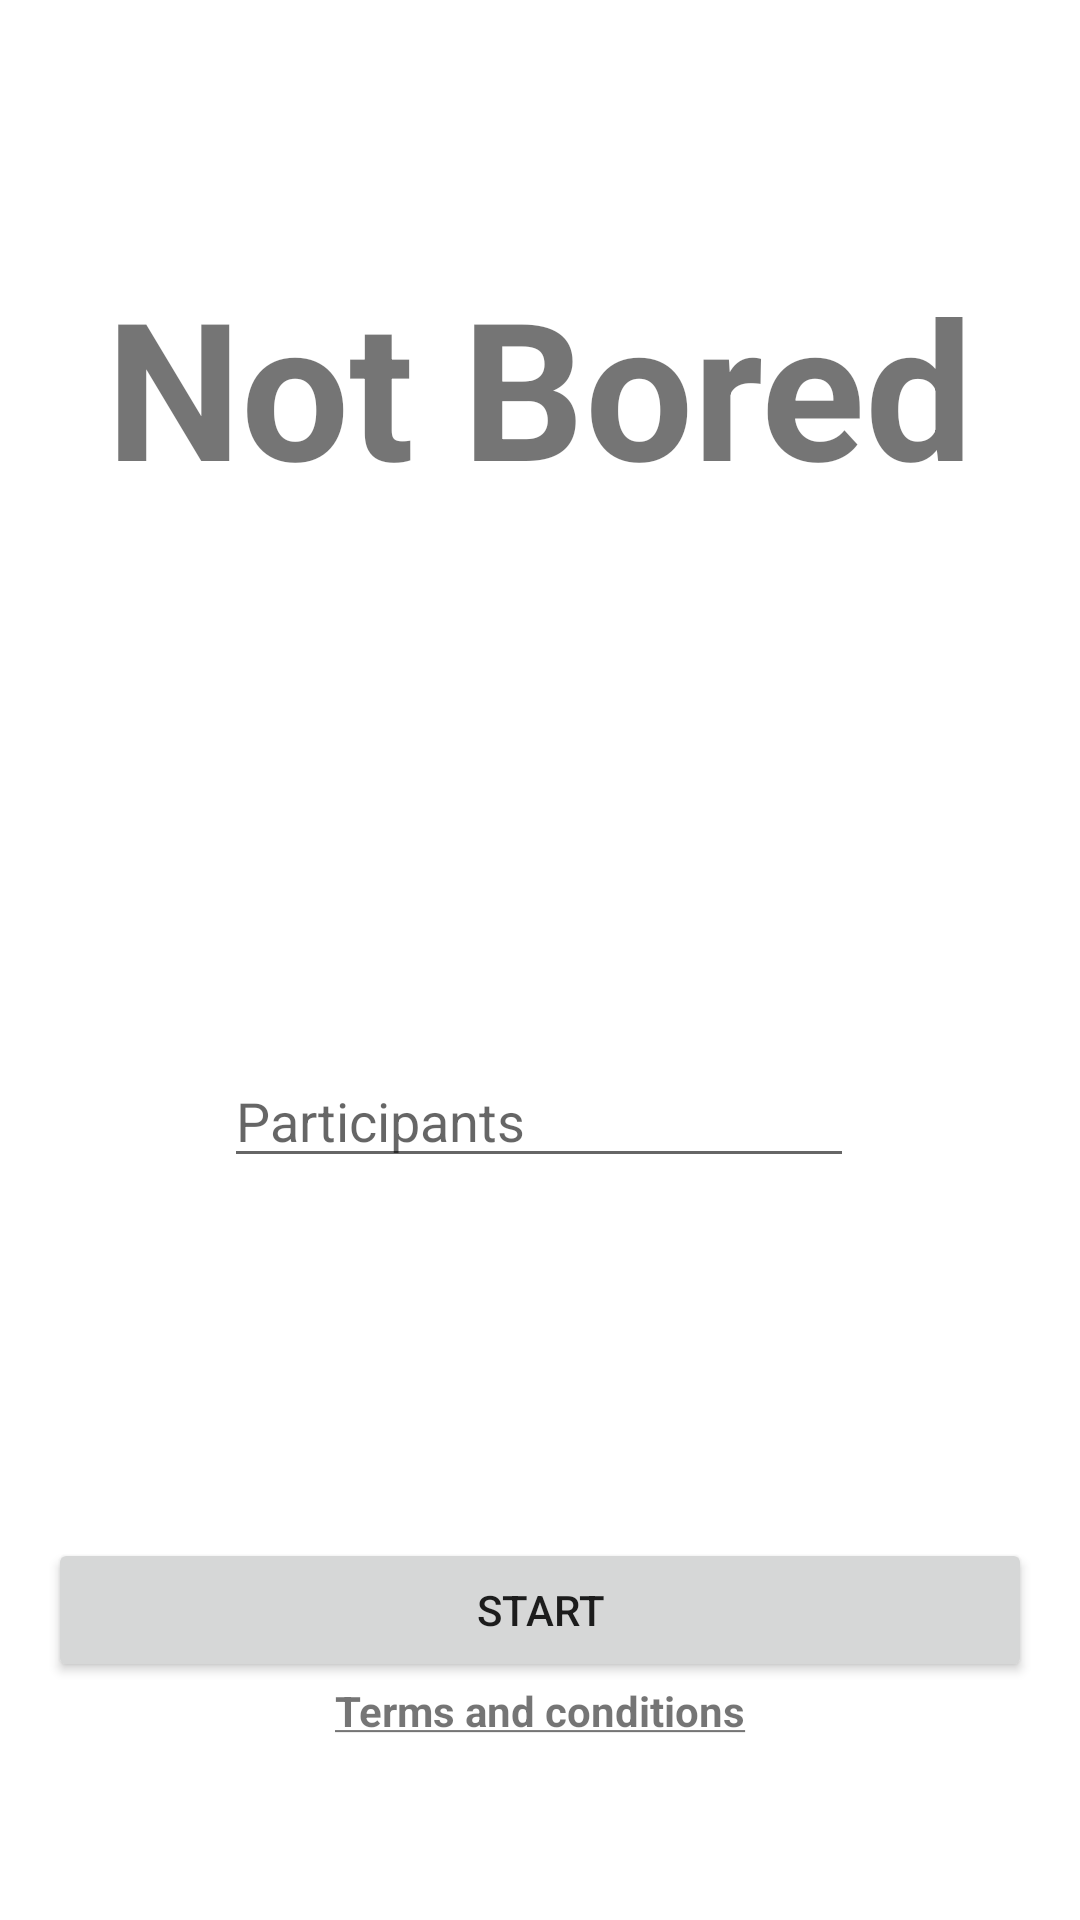

The Android layout XML behind this screen, and the referenced resources:
<!-- AndroidManifest.xml: application theme Theme.NotBored -->
<!-- res/layout/activity_main.xml -->
<?xml version="1.0" encoding="utf-8"?>
<androidx.constraintlayout.widget.ConstraintLayout xmlns:android="http://schemas.android.com/apk/res/android"
    xmlns:app="http://schemas.android.com/apk/res-auto"
    xmlns:tools="http://schemas.android.com/tools"
    android:layout_width="match_parent"
    android:layout_height="match_parent"
    android:padding="16dp"
    tools:context=".presentation.MainActivity">

    <TextView
        android:id="@+id/tvTitle"
        android:layout_width="wrap_content"
        android:layout_height="wrap_content"
        android:text="@string/app_name"
        android:textSize="64sp"
        android:textStyle="bold"
        app:layout_constraintBottom_toBottomOf="@+id/etParticipants"
        app:layout_constraintLeft_toLeftOf="parent"
        app:layout_constraintRight_toRightOf="parent"
        app:layout_constraintTop_toTopOf="parent"
        app:layout_constraintVertical_bias="0.24" />

    <EditText
        android:id="@+id/etParticipants"
        android:hint="@string/participants"
        android:layout_width="wrap_content"
        android:layout_height="wrap_content"
        android:layout_marginTop="180dp"
        android:ems="10"
        android:inputType="numberSigned"
        app:layout_constraintEnd_toEndOf="parent"
        app:layout_constraintHorizontal_bias="0.497"
        app:layout_constraintStart_toStartOf="parent"
        app:layout_constraintTop_toBottomOf="@+id/tvTitle"
        android:importantForAutofill="no" />

    <Button
        android:id="@+id/btnStart"
        android:layout_width="0dp"
        android:layout_height="wrap_content"
        android:layout_marginTop="120dp"
        android:text="@string/start"
        app:layout_constraintEnd_toEndOf="parent"
        app:layout_constraintHorizontal_bias="0.498"
        app:layout_constraintStart_toStartOf="parent"
        app:layout_constraintTop_toBottomOf="@+id/etParticipants" />

    <TextView
        android:id="@+id/tvTermsAndConditions"
        android:layout_width="wrap_content"
        android:layout_height="wrap_content"
        android:text="@string/terms_and_conditions"
        android:textStyle="bold"
        app:layout_constraintEnd_toEndOf="parent"
        app:layout_constraintStart_toStartOf="parent"
        app:layout_constraintTop_toBottomOf="@+id/btnStart" />

</androidx.constraintlayout.widget.ConstraintLayout>
<!-- resources referenced by this layout -->
<resources>
  <string name="app_name">Not Bored</string>
  <string name="participants">Participants</string>
  <string name="start">Start</string>
  <string name="terms_and_conditions"><u>Terms and conditions</u></string>
  <style name="Theme.NotBored" parent="Theme.MaterialComponents.DayNight.DarkActionBar">
          
          <item name="colorPrimary">@color/blue</item>
          <item name="colorPrimaryVariant">@color/blue</item>
          <item name="colorOnPrimary">@color/title</item>
          
          <item name="colorSecondary">@color/title</item>
          <item name="colorSecondaryVariant">@color/teal_700</item>
          <item name="colorOnSecondary">@color/black</item>
          
          <item name="android:statusBarColor" tools:targetApi="l">?attr/colorPrimaryVariant</item>
          
      </style>
  <color name="blue">#0597F2</color>
  <color name="title">#030140</color>
  <color name="teal_700">#FF018786</color>
  <color name="black">#FF000000</color>
</resources>
